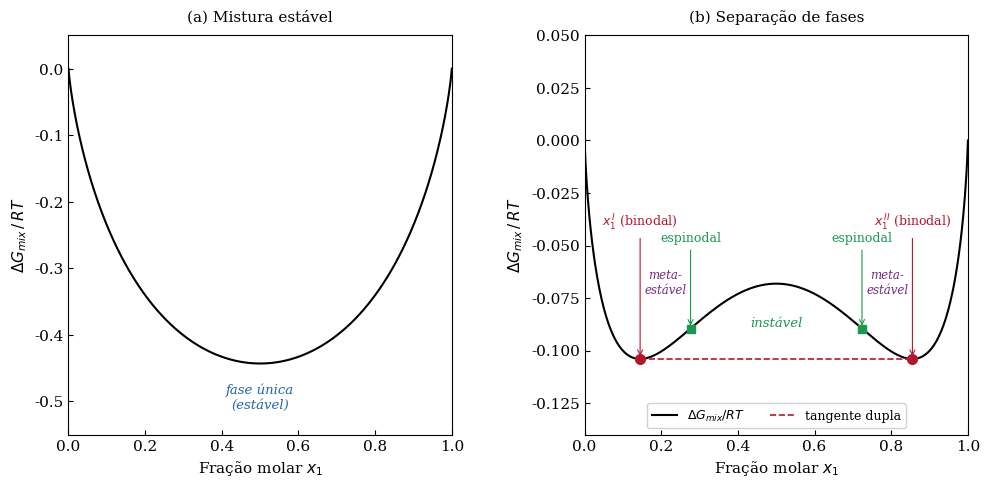

The matplotlib source for this figure:
import numpy as np
import matplotlib.pyplot as plt
from matplotlib import rcParams
from scipy.optimize import brentq, fsolve

# ── Configuração visual ──────────────────────────────────────────
rcParams['font.family'] = 'serif'
rcParams['font.size'] = 11
rcParams['axes.linewidth'] = 0.8
rcParams['xtick.direction'] = 'in'
rcParams['ytick.direction'] = 'in'
rcParams['figure.dpi'] = 300

# ── Modelo de solução regular ────────────────────────────────────
def gmix(x1, A_RT):
    """ΔG_mix / RT para solução regular."""
    x1 = np.clip(x1, 1e-12, 1 - 1e-12)
    x2 = 1 - x1
    ideal = x1 * np.log(x1) + x2 * np.log(x2)
    excess = A_RT * x1 * x2
    return ideal + excess

def d2gmix(x1, A_RT):
    """Segunda derivada de ΔG_mix/RT em relação a x1."""
    x1 = np.clip(x1, 1e-12, 1 - 1e-12)
    x2 = 1 - x1
    return 1.0 / x1 + 1.0 / x2 - 2 * A_RT

def dg_dx(x1, A_RT):
    """Primeira derivada de ΔG_mix/RT em relação a x1."""
    x1 = np.clip(x1, 1e-12, 1 - 1e-12)
    x2 = 1 - x1
    return np.log(x1) - np.log(x2) + A_RT * (1 - 2 * x1)

# ── Encontrar pontos espinodais (d²G/dx² = 0) ───────────────────
def find_spinodal(A_RT):
    """Retorna as duas composições espinodais."""
    xs1 = brentq(d2gmix, 0.01, 0.49, args=(A_RT,))
    xs2 = brentq(d2gmix, 0.51, 0.99, args=(A_RT,))
    return xs1, xs2

# ── Encontrar pontos binodais (tangente dupla) ───────────────────
def find_binodal(A_RT):
    """Retorna as duas composições binodais."""
    xs1, xs2 = find_spinodal(A_RT)

    def system(vars):
        x1a, x1b = vars
        ga = gmix(x1a, A_RT)
        gb = gmix(x1b, A_RT)
        dga = dg_dx(x1a, A_RT)
        dgb = dg_dx(x1b, A_RT)
        eq1 = dga - dgb  # derivadas iguais
        eq2 = (gb - ga) / (x1b - x1a) - dga  # inclinação = derivada
        return [eq1, eq2]

    x0 = [xs1 * 0.7, xs2 + (1 - xs2) * 0.3]
    xb1, xb2 = fsolve(system, x0, full_output=False)
    return xb1, xb2

# ── Dados para os gráficos ───────────────────────────────────────
# Estendido um pouco mais o X para encostar perfeitamente nas bordas
x = np.linspace(1e-6, 1 - 1e-6, 500)

# (a) Sistema estável
A_RT_a = 1.0
g_a = gmix(x, A_RT_a)

# (b) Sistema com separação de fases
A_RT_b = 2.5
g_b = gmix(x, A_RT_b)
xs1, xs2 = find_spinodal(A_RT_b)
xb1, xb2 = find_binodal(A_RT_b)

# Tangente dupla
gb1 = gmix(xb1, A_RT_b)
gb2 = gmix(xb2, A_RT_b)
slope = (gb2 - gb1) / (xb2 - xb1)
x_tang = np.linspace(xb1, xb2, 100)
g_tang = gb1 + slope * (x_tang - xb1)

# ── Gerar figura ─────────────────────────────────────────────────
fig, (ax1, ax2) = plt.subplots(1, 2, figsize=(10, 5.0), sharey=False)

# ── Painel (a): Sistema estável ──────────────────────────────────
ax1.plot(x, g_a, 'k-', linewidth=1.5)
ax1.set_xlabel(r'Fração molar $x_1$')
ax1.set_ylabel(r'$\Delta G_{mix}\,/\,RT$')
ax1.set_title('(a) Mistura estável', fontsize=11, pad=10)
ax1.set_xlim(0, 1)
ax1.set_ylim(-0.55, 0.05)  
ax1.text(0.5, gmix(0.5, A_RT_a) - 0.03, 'fase única\n(estável)',
         ha='center', va='top', fontsize=9.5, style='italic',
         color='#2166ac')
# Removida a linha: ax1.axhline(0, color='gray', linewidth=0.5, linestyle='-')

# ── Painel (b): Separação de fases ───────────────────────────────
ax2.plot(x, g_b, 'k-', linewidth=1.5, label=r'$\Delta G_{mix}/RT$')
ax2.plot(x_tang, g_tang, '--', color='#b2182b', linewidth=1.2,
         label='tangente dupla')

# Pontos binodais com flechas verticais (90°)
ax2.plot([xb1, xb2], [gb1, gb2], 'o', color='#b2182b', markersize=7, zorder=5)
ax2.annotate(r'$x_1^{\,I}$ (binodal)', xy=(xb1, gb1),
             xytext=(xb1, gb1 + 0.06), 
             fontsize=9, color='#b2182b', ha='center', va='bottom',
             arrowprops=dict(arrowstyle='->', color='#b2182b', lw=0.8))
ax2.annotate(r'$x_1^{\,II}$ (binodal)', xy=(xb2, gb2),
             xytext=(xb2, gb2 + 0.06), 
             fontsize=9, color='#b2182b', ha='center', va='bottom',
             arrowprops=dict(arrowstyle='->', color='#b2182b', lw=0.8))

# Pontos espinodais com flechas verticais (90°)
gs1, gs2 = gmix(xs1, A_RT_b), gmix(xs2, A_RT_b)
ax2.plot([xs1, xs2], [gs1, gs2], 's', color='#1a9850', markersize=6, zorder=5)
ax2.annotate('espinodal', xy=(xs1, gs1),
             xytext=(xs1, gs1 + 0.04), 
             fontsize=9, color='#1a9850', ha='center', va='bottom',
             arrowprops=dict(arrowstyle='->', color='#1a9850', lw=0.8))
ax2.annotate('espinodal', xy=(xs2, gs2),
             xytext=(xs2, gs2 + 0.04), 
             fontsize=9, color='#1a9850', ha='center', va='bottom',
             arrowprops=dict(arrowstyle='->', color='#1a9850', lw=0.8))

# Regiões - Instável
x_mid = 0.5
g_mid = gmix(x_mid, A_RT_b)
ax2.text(0.5, g_mid - 0.022, 'instável',
         ha='center', va='bottom', fontsize=9.5, style='italic',
         color='#1a9850')

# Regiões - Meta-estável
x_meta_l = (xb1 + xs1) / 2
x_meta_r = (xb2 + xs2) / 2
ax2.text(x_meta_l, gmix(x_meta_l, A_RT_b) + 0.025, 'meta-\nestável',
         ha='center', va='bottom', fontsize=8.5, style='italic',
         color='#762a83')
ax2.text(x_meta_r, gmix(x_meta_r, A_RT_b) + 0.025, 'meta-\nestável',
         ha='center', va='bottom', fontsize=8.5, style='italic',
         color='#762a83')

ax2.set_xlabel(r'Fração molar $x_1$')
ax2.set_ylabel(r'$\Delta G_{mix}\,/\,RT$')
ax2.set_title('(b) Separação de fases', fontsize=11, pad=10)
ax2.set_xlim(0, 1)
ax2.set_ylim(-0.14, 0.05) 
# Removida a linha: ax2.axhline(0, color='gray', linewidth=0.5, linestyle='-')
ax2.legend(fontsize=9, loc='lower center', framealpha=0.9, ncol=2)

# ── Ajustes finais ───────────────────────────────────────────────
plt.tight_layout(w_pad=3.0)
plt.savefig('fig1_gmix.pdf', bbox_inches='tight', dpi=300)
plt.savefig('fig1_gmix.png', bbox_inches='tight', dpi=300)
